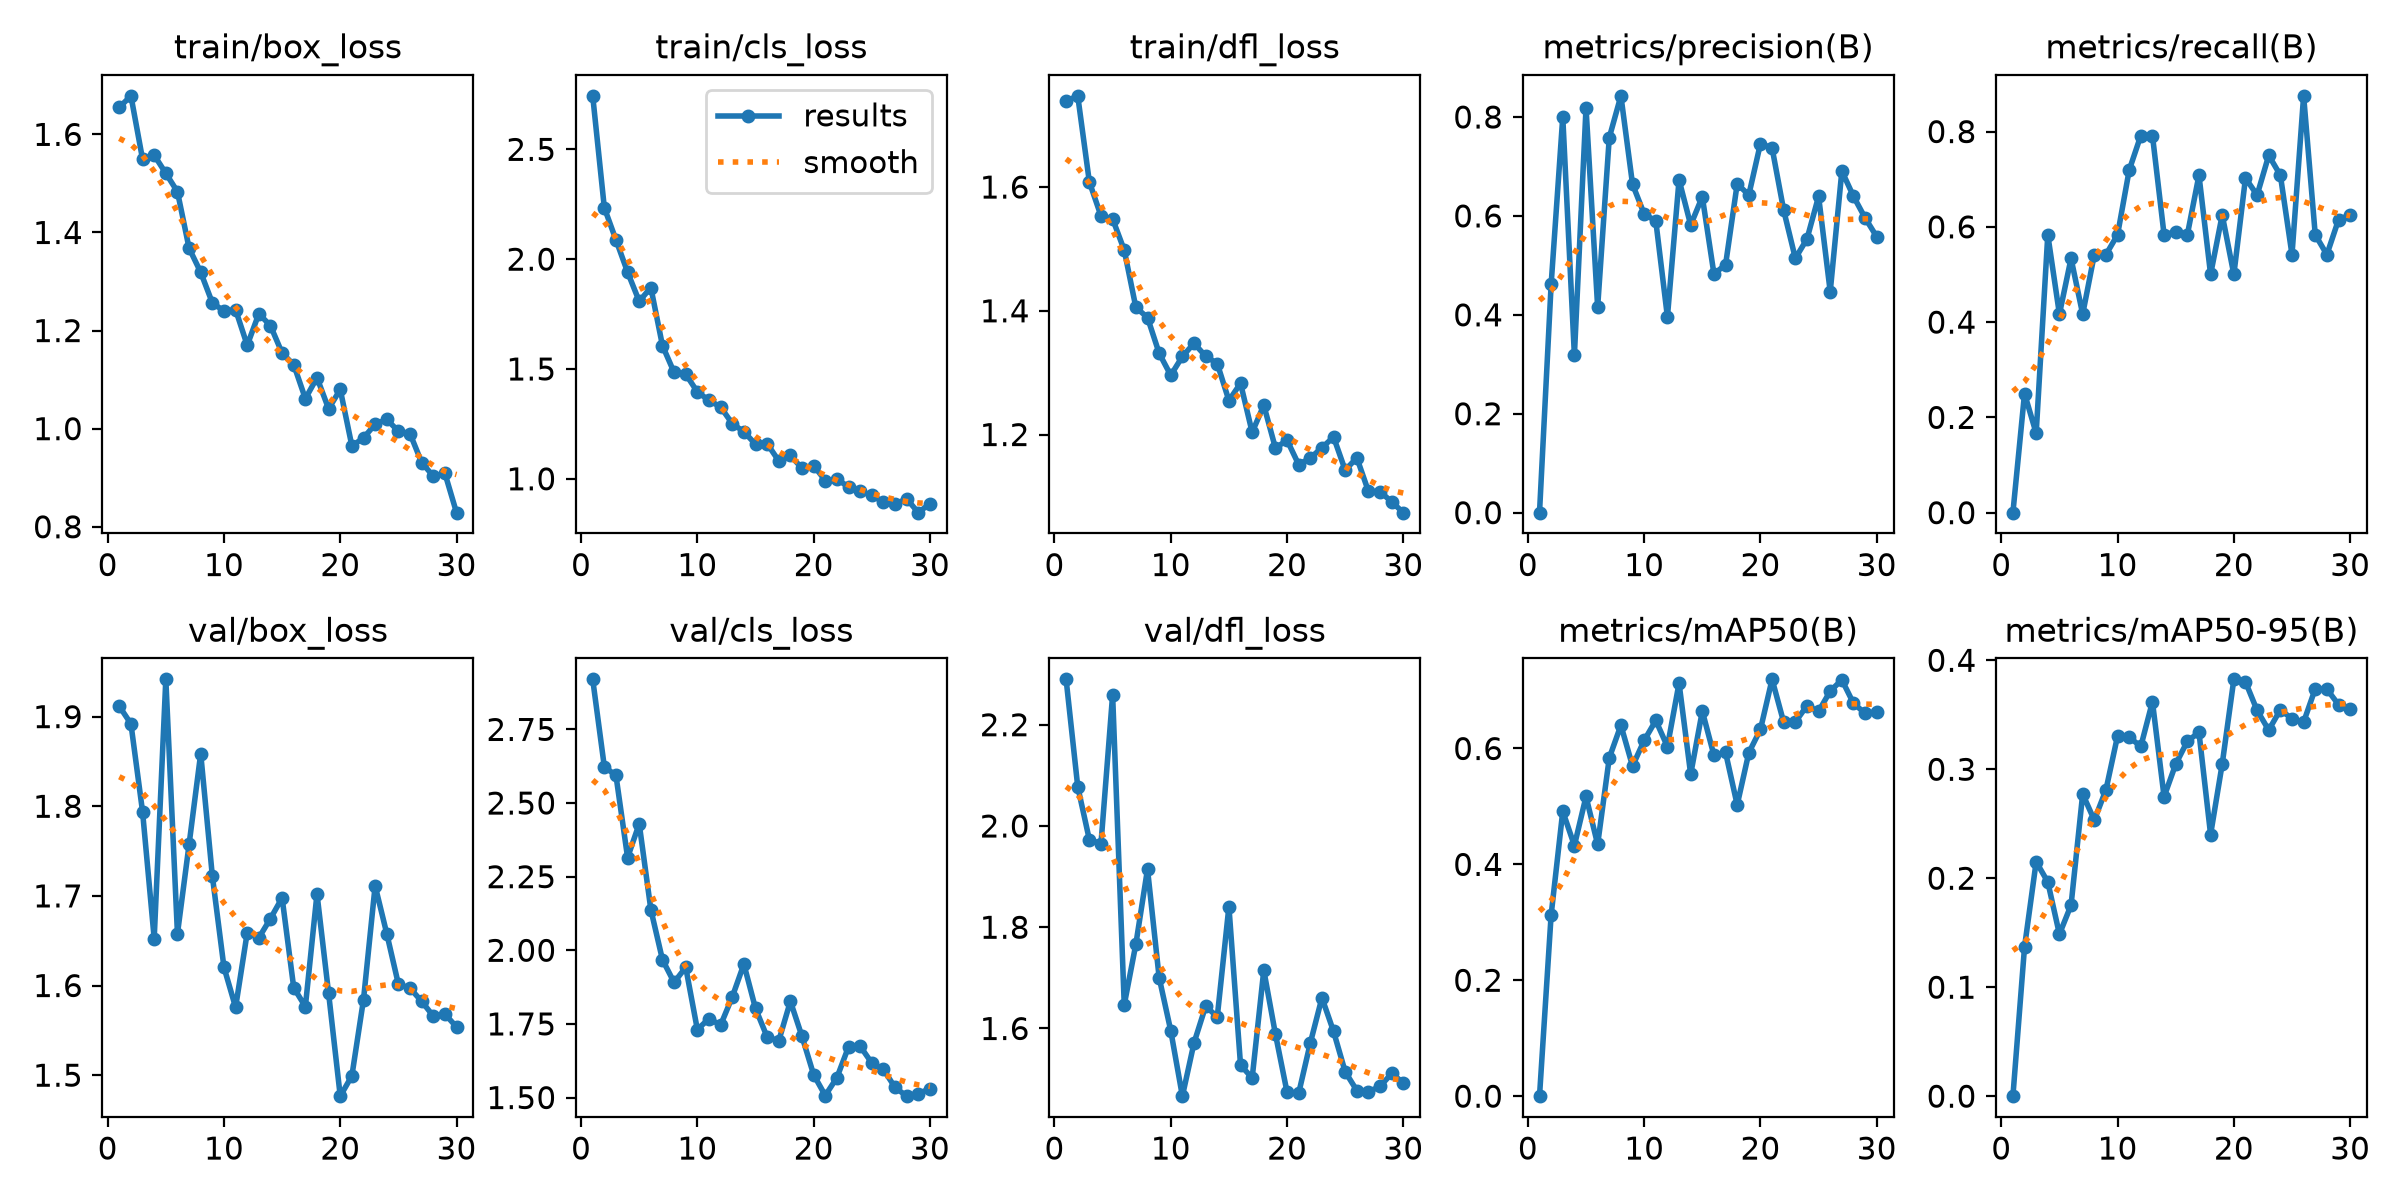

The file beside this chart, header and first rows:
epoch, time, train/box_loss, train/cls_loss, train/dfl_loss, metrics/precision(B), metrics/recall(B), metrics/mAP50(B), metrics/mAP50-95(B), val/box_loss, val/cls_loss, val/dfl_loss, lr/pg0, lr/pg1, lr/pg2
1, 21.07, 1.655, 2.744, 1.739, 0, 0, 0, 0, 1.912, 2.92, 2.29, 0.0005, 0.0005, 0.0005
2, 41.27, 1.679, 2.234, 1.747, 0.4615, 0.25, 0.3127, 0.1369, 1.892, 2.623, 2.078, 0.0004835, 0.0004835, 0.0004835
3, 63.4, 1.549, 2.088, 1.608, 0.8, 0.1667, 0.4917, 0.2151, 1.794, 2.594, 1.973, 0.000467, 0.000467, 0.000467
4, 84.87, 1.558, 1.941, 1.553, 0.3182, 0.5833, 0.4324, 0.1966, 1.652, 2.315, 1.965, 0.0004505, 0.0004505, 0.0004505
5, 107.1, 1.521, 1.808, 1.548, 0.8186, 0.4167, 0.5172, 0.1486, 1.942, 2.43, 2.259, 0.000434, 0.000434, 0.000434
6, 127.9, 1.483, 1.871, 1.498, 0.4157, 0.5337, 0.4344, 0.1753, 1.658, 2.138, 1.647, 0.0004175, 0.0004175, 0.0004175
7, 150, 1.368, 1.606, 1.405, 0.7583, 0.4167, 0.5838, 0.2772, 1.757, 1.968, 1.767, 0.000401, 0.000401, 0.000401
8, 171.8, 1.319, 1.484, 1.389, 0.8428, 0.5417, 0.6401, 0.2533, 1.859, 1.891, 1.915, 0.0003845, 0.0003845, 0.0003845
9, 196.1, 1.257, 1.476, 1.331, 0.664, 0.5417, 0.5697, 0.2811, 1.722, 1.942, 1.701, 0.000368, 0.000368, 0.000368
10, 216.6, 1.24, 1.396, 1.296, 0.6039, 0.5833, 0.6138, 0.3306, 1.62, 1.731, 1.596, 0.0003515, 0.0003515, 0.0003515
11, 237.4, 1.243, 1.357, 1.326, 0.5897, 0.719, 0.6483, 0.3294, 1.576, 1.768, 1.466, 0.000335, 0.000335, 0.000335
12, 259.1, 1.17, 1.327, 1.347, 0.3958, 0.7917, 0.6033, 0.321, 1.659, 1.746, 1.572, 0.0003185, 0.0003185, 0.0003185
13, 280.9, 1.234, 1.251, 1.327, 0.6729, 0.7917, 0.7127, 0.362, 1.653, 1.841, 1.644, 0.000302, 0.000302, 0.000302
14, 301.8, 1.21, 1.214, 1.315, 0.5816, 0.5833, 0.5554, 0.2748, 1.675, 1.953, 1.623, 0.0002855, 0.0002855, 0.0002855
15, 321.6, 1.154, 1.158, 1.255, 0.6387, 0.5896, 0.6645, 0.3046, 1.698, 1.803, 1.841, 0.000269, 0.000269, 0.000269
16, 342.4, 1.131, 1.16, 1.283, 0.4828, 0.5833, 0.5882, 0.3257, 1.598, 1.706, 1.528, 0.0002525, 0.0002525, 0.0002525
17, 363.4, 1.061, 1.082, 1.204, 0.5012, 0.7083, 0.5932, 0.3339, 1.577, 1.693, 1.502, 0.000236, 0.000236, 0.000236
18, 387.2, 1.104, 1.106, 1.247, 0.6648, 0.5, 0.5027, 0.2401, 1.702, 1.827, 1.715, 0.0002195, 0.0002195, 0.0002195
19, 409.1, 1.04, 1.048, 1.178, 0.6424, 0.625, 0.5927, 0.3049, 1.591, 1.707, 1.589, 0.000203, 0.000203, 0.000203
20, 430.6, 1.08, 1.06, 1.191, 0.7463, 0.5, 0.6328, 0.3825, 1.477, 1.577, 1.474, 0.0001865, 0.0001865, 0.0001865
21, 452.5, 0.9648, 0.9922, 1.151, 0.7374, 0.7023, 0.7193, 0.3802, 1.499, 1.507, 1.472, 0.00017, 0.00017, 0.00017
22, 473.5, 0.981, 0.9976, 1.162, 0.6113, 0.6667, 0.6452, 0.354, 1.584, 1.568, 1.571, 0.0001535, 0.0001535, 0.0001535
23, 494.9, 1.009, 0.9638, 1.179, 0.5143, 0.75, 0.6457, 0.3359, 1.711, 1.672, 1.661, 0.000137, 0.000137, 0.000137
24, 515.3, 1.019, 0.9429, 1.196, 0.5533, 0.7083, 0.6739, 0.3546, 1.658, 1.674, 1.594, 0.0001205, 0.0001205, 0.0001205
25, 538.3, 0.9949, 0.9244, 1.142, 0.6395, 0.5417, 0.6642, 0.3463, 1.601, 1.617, 1.515, 0.000104, 0.000104, 0.000104
26, 558.4, 0.9899, 0.8943, 1.162, 0.4468, 0.875, 0.699, 0.3433, 1.597, 1.595, 1.477, 8.75e-05, 8.75e-05, 8.75e-05
27, 579.2, 0.931, 0.884, 1.108, 0.6908, 0.5833, 0.7185, 0.3739, 1.582, 1.534, 1.475, 7.1e-05, 7.1e-05, 7.1e-05
28, 600.8, 0.9032, 0.9091, 1.108, 0.6396, 0.5417, 0.678, 0.3735, 1.566, 1.505, 1.486, 5.45e-05, 5.45e-05, 5.45e-05
29, 622.6, 0.909, 0.8458, 1.091, 0.5959, 0.6148, 0.6607, 0.3593, 1.568, 1.514, 1.511, 3.8e-05, 3.8e-05, 3.8e-05
30, 645, 0.8287, 0.887, 1.074, 0.5578, 0.625, 0.6632, 0.355, 1.554, 1.53, 1.493, 2.15e-05, 2.15e-05, 2.15e-05
